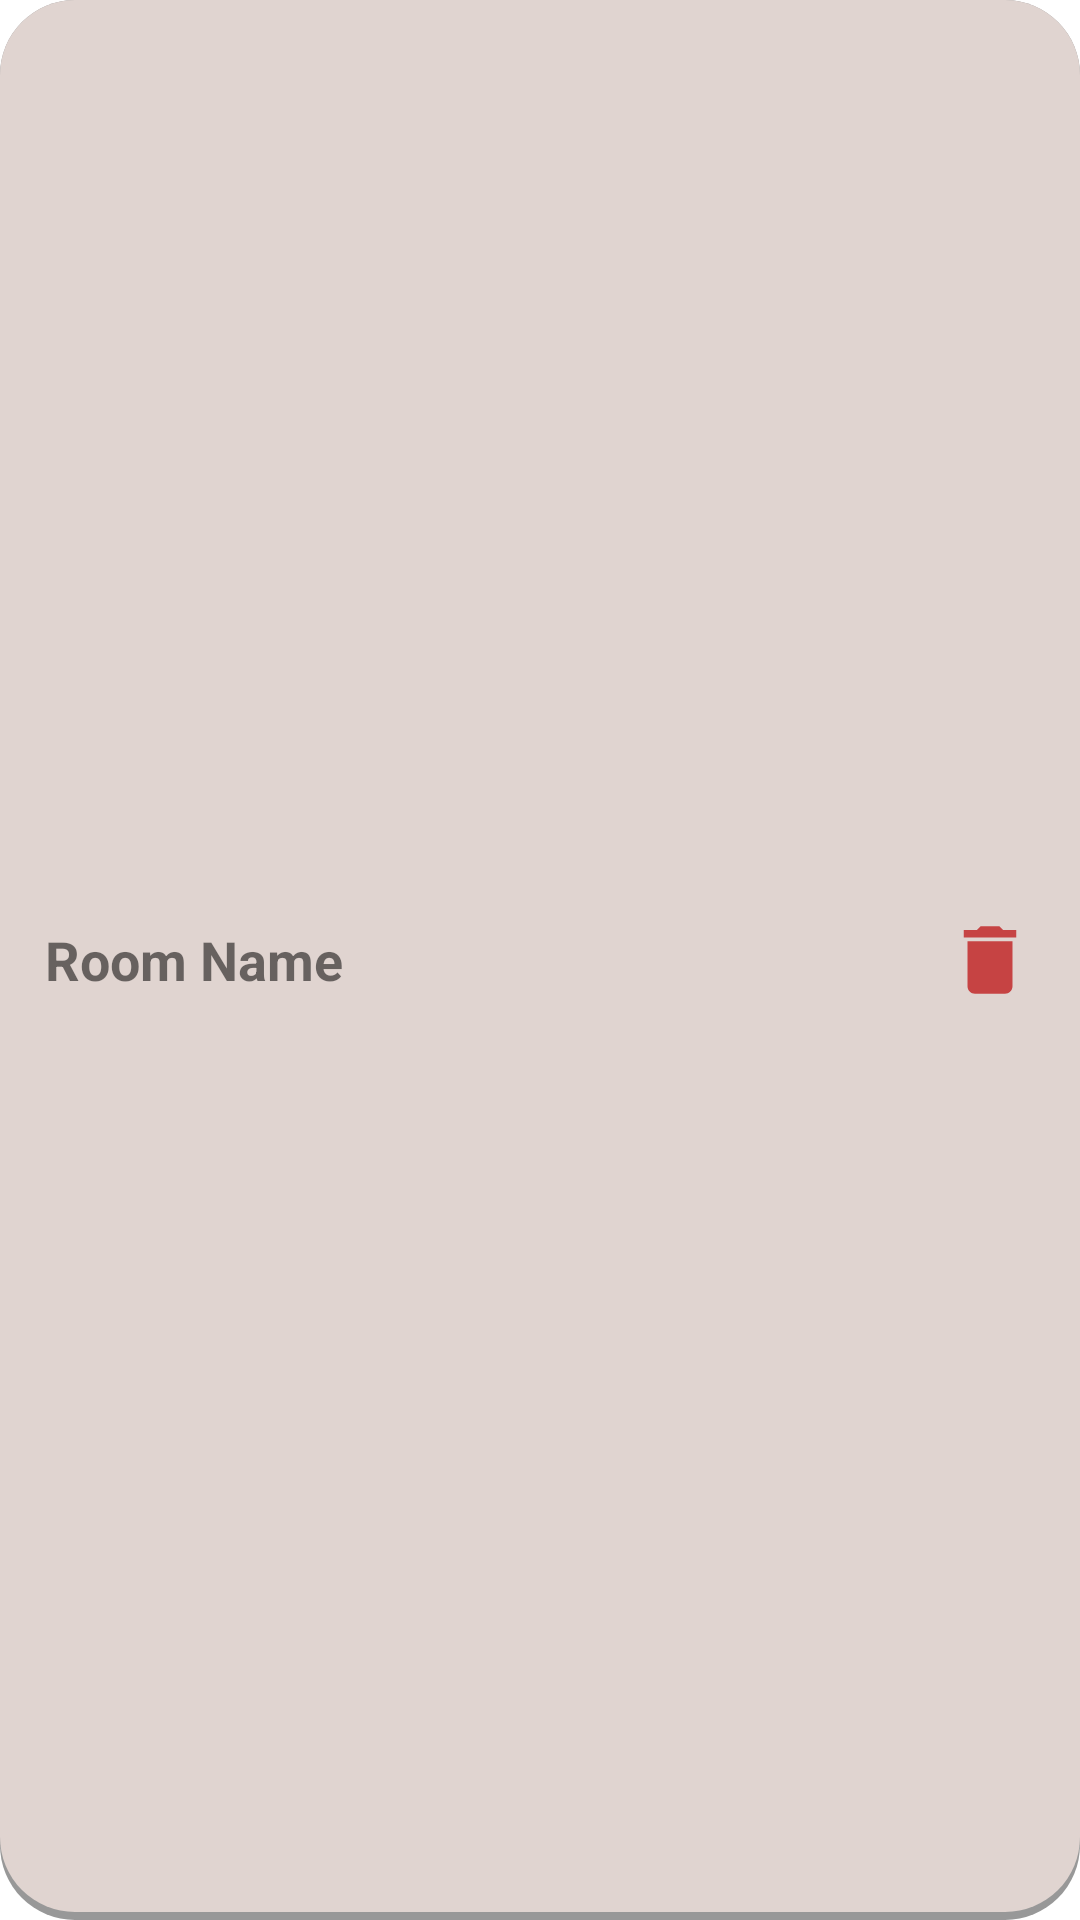

This screen was rendered from an Android layout file. Write that file and the resources it references.
<!-- AndroidManifest.xml: application theme Theme.ElectronicInteriorDesignApplication -->
<!-- res/layout/my_room_design_list_item.xml -->
<?xml version="1.0" encoding="utf-8"?>
<androidx.appcompat.widget.LinearLayoutCompat xmlns:android="http://schemas.android.com/apk/res/android"
    android:id="@+id/design_item"
    android:layout_margin="10dp"
    android:background="@drawable/home_button_back"
    android:padding="15dp"
    android:gravity="center_vertical"
    android:layout_width="match_parent"
    android:layout_height="wrap_content">
    <TextView
        android:textStyle="bold"
        android:textSize="18sp"
        android:layout_weight="1"
        android:id="@+id/text_room_name"
        android:text="Room Name"
        android:layout_width="wrap_content"
        android:layout_height="wrap_content"/>
    <ImageButton
        android:background="@null"
        android:id="@+id/image_button_delete"
        android:src="@drawable/ic_baseline_delete_24"
        android:layout_width="wrap_content"
        android:layout_height="wrap_content"/>

</androidx.appcompat.widget.LinearLayoutCompat>
<!-- resources referenced by this layout -->
<resources>
  <!-- drawable home_button_back (drawable) -->
  <?xml version="1.0" encoding="utf-8"?>
  <layer-list xmlns:android="http://schemas.android.com/apk/res/android">
  
      
  
      
  
  
      
      <item>
          <shape android:shape="rectangle">
              <corners android:radius="25dp"/>
              <solid android:color="#989898" />
          </shape>
      </item>
  
      
      <item android:bottom="8px"  >
          <shape android:shape="rectangle">
              <corners android:radius="25dp"/>
              <solid android:color="#FFe0d4d0" />
          </shape>
      </item>
  </layer-list>
  <!-- drawable ic_baseline_delete_24 (drawable) -->
  <vector android:height="30dp" android:tint="#C64343"
      android:viewportHeight="24" android:viewportWidth="24"
      android:width="30dp" xmlns:android="http://schemas.android.com/apk/res/android">
      <path android:fillColor="@android:color/white" android:pathData="M6,19c0,1.1 0.9,2 2,2h8c1.1,0 2,-0.9 2,-2V7H6v12zM19,4h-3.5l-1,-1h-5l-1,1H5v2h14V4z"/>
  </vector>
  <style name="Theme.ElectronicInteriorDesignApplication" parent="Theme.MaterialComponents.Light.NoActionBar">
          
          <item name="colorPrimary">@color/white</item>
          <item name="colorPrimaryVariant">@color/teal_700</item>
          <item name="colorOnPrimary">@color/white</item>
          
          <item name="colorSecondary">@color/teal_200</item>
          <item name="colorSecondaryVariant">@color/teal_700</item>
          <item name="colorOnSecondary">@color/black</item>
          
          <item name="android:statusBarColor" tools:targetApi="l">?attr/colorPrimaryVariant</item>
          
      </style>
  <color name="white">#FFFFFFFF</color>
  <color name="teal_700">#FFE2D6D2</color>
  <color name="teal_200">#FFcfbab4</color>
  <color name="black">#FF000000</color>
</resources>
